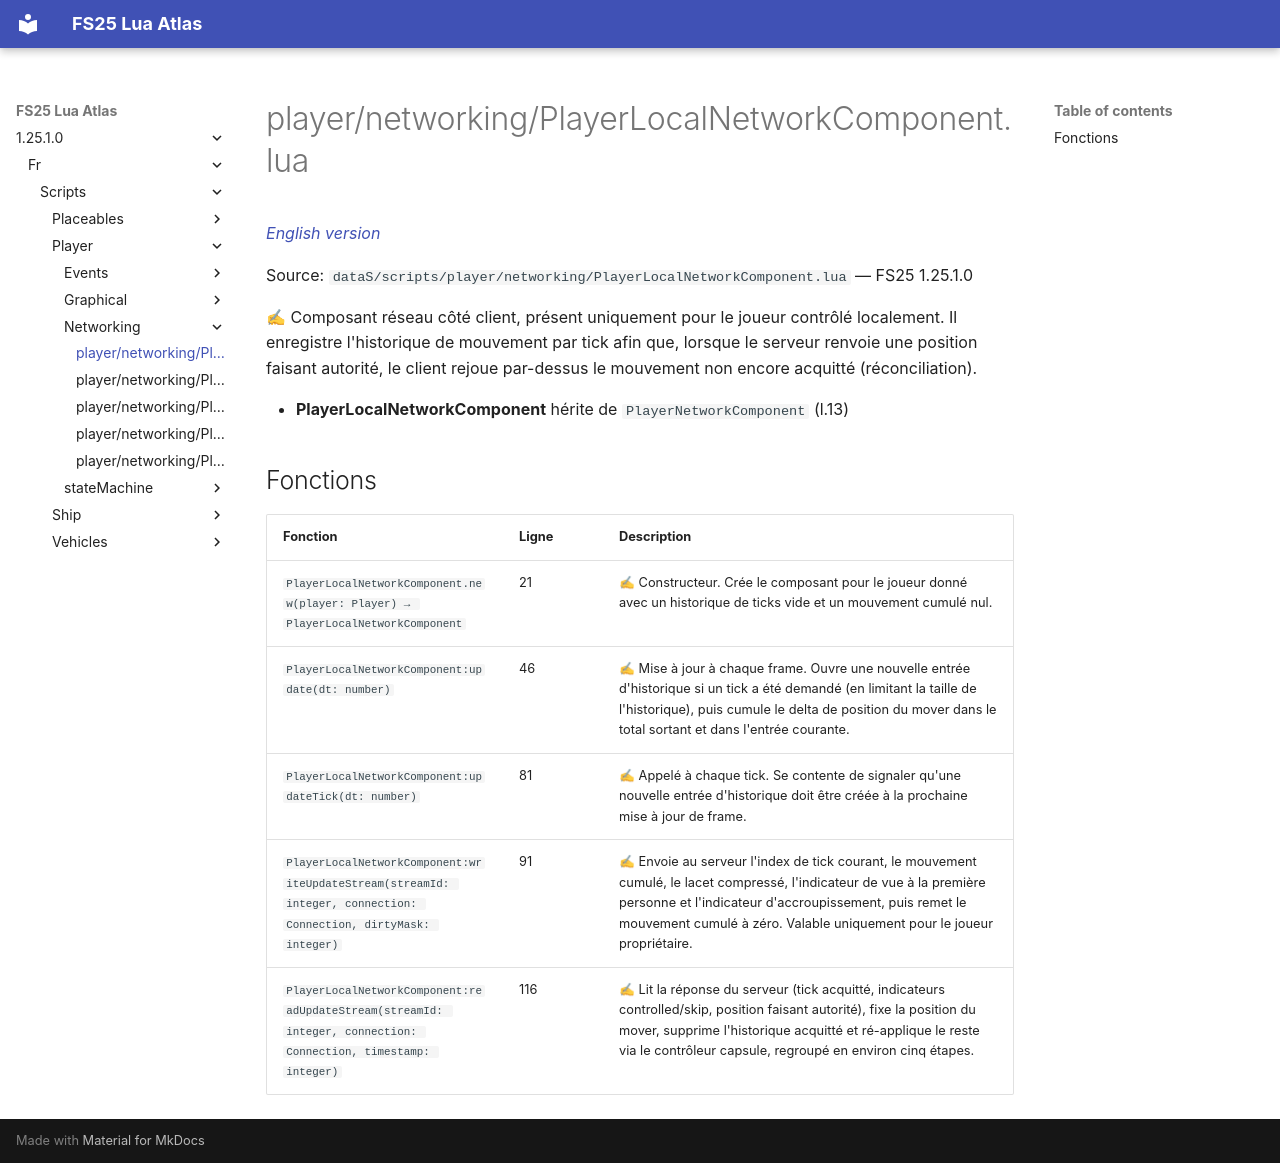

repository: Tim0219800/fs25-lua-atlas · page: 1.25.1.0/fr/scripts/player/networking/PlayerLocalNetworkComponent.html · generator: mkdocs

# player/networking/PlayerLocalNetworkComponent.lua

*[English version](../../../../scripts/player/networking/PlayerLocalNetworkComponent.md)*

Source: `dataS/scripts/player/networking/PlayerLocalNetworkComponent.lua` — FS25 1.25.1.0

✍ Composant réseau côté client, présent uniquement pour le joueur contrôlé localement. Il enregistre l'historique de mouvement par tick afin que, lorsque le serveur renvoie une position faisant autorité, le client rejoue par-dessus le mouvement non encore acquitté (réconciliation).

- **PlayerLocalNetworkComponent** hérite de `PlayerNetworkComponent` (l.13)

## Fonctions

| Fonction | Ligne | Description |
|---|---|---|
| `PlayerLocalNetworkComponent.new(player: Player) → PlayerLocalNetworkComponent` | 21 | ✍ Constructeur. Crée le composant pour le joueur donné avec un historique de ticks vide et un mouvement cumulé nul. |
| `PlayerLocalNetworkComponent:update(dt: number)` | 46 | ✍ Mise à jour à chaque frame. Ouvre une nouvelle entrée d'historique si un tick a été demandé (en limitant la taille de l'historique), puis cumule le delta de position du mover dans le total sortant et dans l'entrée courante. |
| `PlayerLocalNetworkComponent:updateTick(dt: number)` | 81 | ✍ Appelé à chaque tick. Se contente de signaler qu'une nouvelle entrée d'historique doit être créée à la prochaine mise à jour de frame. |
| `PlayerLocalNetworkComponent:writeUpdateStream(streamId: integer, connection: Connection, dirtyMask: integer)` | 91 | ✍ Envoie au serveur l'index de tick courant, le mouvement cumulé, le lacet compressé, l'indicateur de vue à la première personne et l'indicateur d'accroupissement, puis remet le mouvement cumulé à zéro. Valable uniquement pour le joueur propriétaire. |
| `PlayerLocalNetworkComponent:readUpdateStream(streamId: integer, connection: Connection, timestamp: integer)` | 116 | ✍ Lit la réponse du serveur (tick acquitté, indicateurs controlled/skip, position faisant autorité), fixe la position du mover, supprime l'historique acquitté et ré-applique le reste via le contrôleur capsule, regroupé en environ cinq étapes. |
